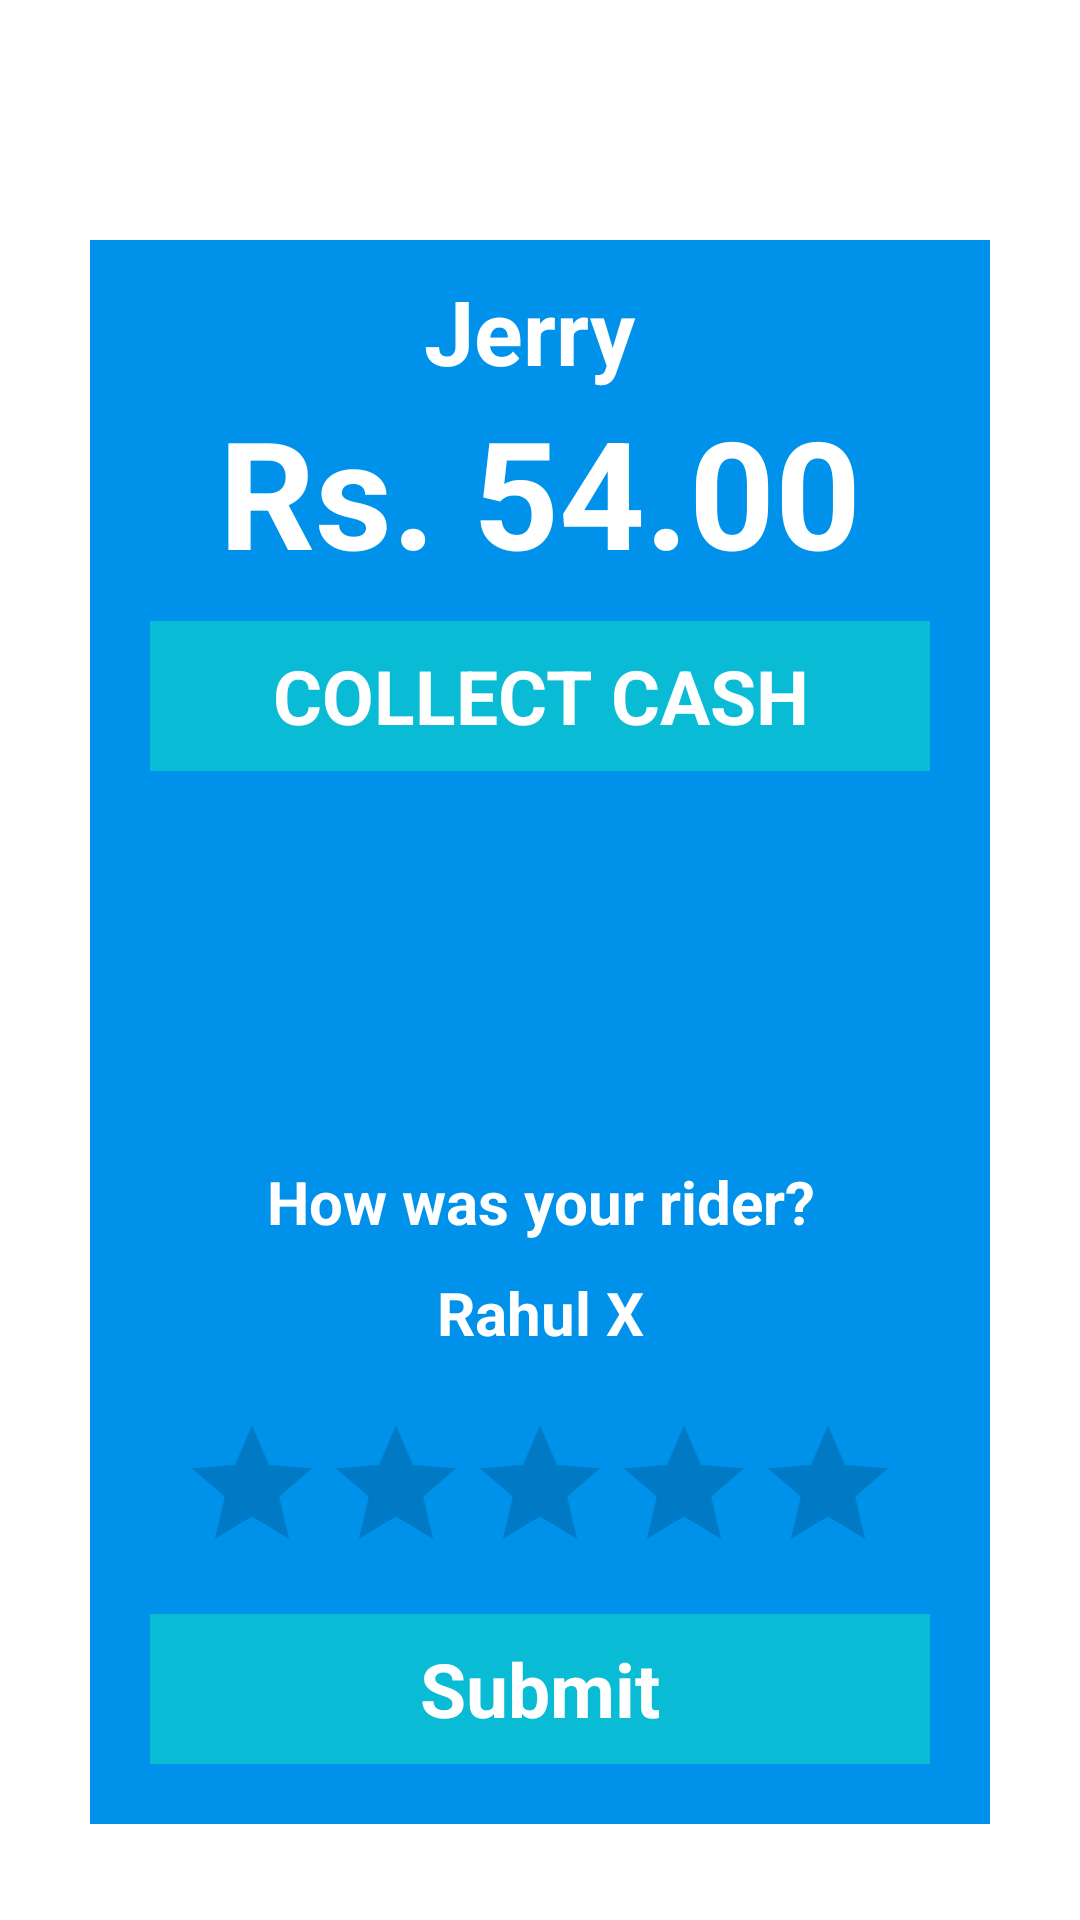

The Android layout XML behind this screen, and the referenced resources:
<!-- AndroidManifest.xml: application theme Theme.FastRide -->
<!-- res/layout/fragment_payment_rating.xml -->
<?xml version="1.0" encoding="utf-8"?>
<FrameLayout xmlns:android="http://schemas.android.com/apk/res/android"
    xmlns:tools="http://schemas.android.com/tools"
    android:layout_width="match_parent"
    android:layout_height="match_parent"
    tools:context=".PaymentRatingFragment">

  <ScrollView
      android:layout_width="match_parent"
      android:layout_height="wrap_content">
      <RelativeLayout
          android:layout_width="match_parent"
          android:layout_marginTop="50dp"
          android:layout_height="wrap_content">
          <LinearLayout
              android:layout_width="match_parent"
              android:layout_height="wrap_content"
              android:orientation="vertical"
              android:layout_margin="30dp"
              android:background="#0091EA"
              android:padding="10dp">
              <TextView
                  android:layout_width="match_parent"
                  android:layout_height="wrap_content"
                  android:text="Jerry "
                  android:textColor="#fff"
                  android:gravity="center"
                  android:textStyle="bold"
                  android:textSize="30dp"/>
              <TextView
                  android:layout_width="match_parent"
                  android:layout_height="wrap_content"
                  android:text="Rs. 54.00"
                  android:textColor="#fff"
                  android:gravity="center"
                  android:textStyle="bold"
                  android:textSize="50dp"/>
              <TextView
                  android:layout_width="match_parent"
                  android:layout_height="50dp"
                  android:text="COLLECT CASH"
                  android:layout_margin="10dp"
                  android:gravity="center"
                  android:textStyle="bold"
                  android:textSize="25dp"
                  android:textColor="#fff"
                  android:background="#0ABBD6"/>
              <TextView
                  android:layout_width="match_parent"
                  android:layout_height="wrap_content"
                  android:text="How was your rider?"
                  android:textColor="#fff"
                  android:gravity="center"
                  android:textStyle="bold"
                  android:layout_marginTop="120dp"
                  android:textSize="20dp"/>
              <TextView
                  android:layout_width="match_parent"
                  android:layout_height="wrap_content"
                  android:text="Rahul X"
                  android:textColor="#fff"
                  android:gravity="center"
                  android:textStyle="bold"
                  android:layout_marginTop="10dp"
                  android:textSize="20dp"/>
              <RatingBar
                  android:layout_width="wrap_content"
                  android:layout_height="wrap_content"
                  android:layout_gravity="center"
                  android:layout_marginTop="20dp"
                  android:numStars="5"
                  android:stepSize="0.1"
                  android:outlineAmbientShadowColor="@color/white" />
              <TextView
                  android:id="@+id/submit"
                  android:layout_width="match_parent"
                  android:layout_height="50dp"
                  android:text="Submit"
                  android:layout_margin="10dp"
                  android:gravity="center"
                  android:textStyle="bold"
                  android:textSize="25dp"
                  android:textColor="#fff"
                  android:background="#0ABBD6"/>



          </LinearLayout>
      </RelativeLayout>
  </ScrollView>

</FrameLayout>
<!-- resources referenced by this layout -->
<resources>
  <color name="white">#FFFFFFFF</color>
  <style name="Theme.FastRide" parent="Theme.MaterialComponents.DayNight.DarkActionBar">
          
          <item name="colorPrimary">@color/purple_500</item>
          <item name="colorPrimaryVariant">@color/purple_700</item>
          <item name="colorOnPrimary">@color/white</item>
          
          <item name="colorSecondary">@color/teal_200</item>
          <item name="colorSecondaryVariant">@color/teal_700</item>
          <item name="colorOnSecondary">@color/black</item>
          
          <item name="android:statusBarColor" tools:targetApi="l">?attr/colorPrimaryVariant</item>
          
      </style>
  <color name="purple_500">#0B1755</color>
  <color name="purple_700">#0C1645</color>
  <color name="teal_200">#FF03DAC5</color>
  <color name="teal_700">#FF018786</color>
  <color name="black">#FF000000</color>
</resources>
